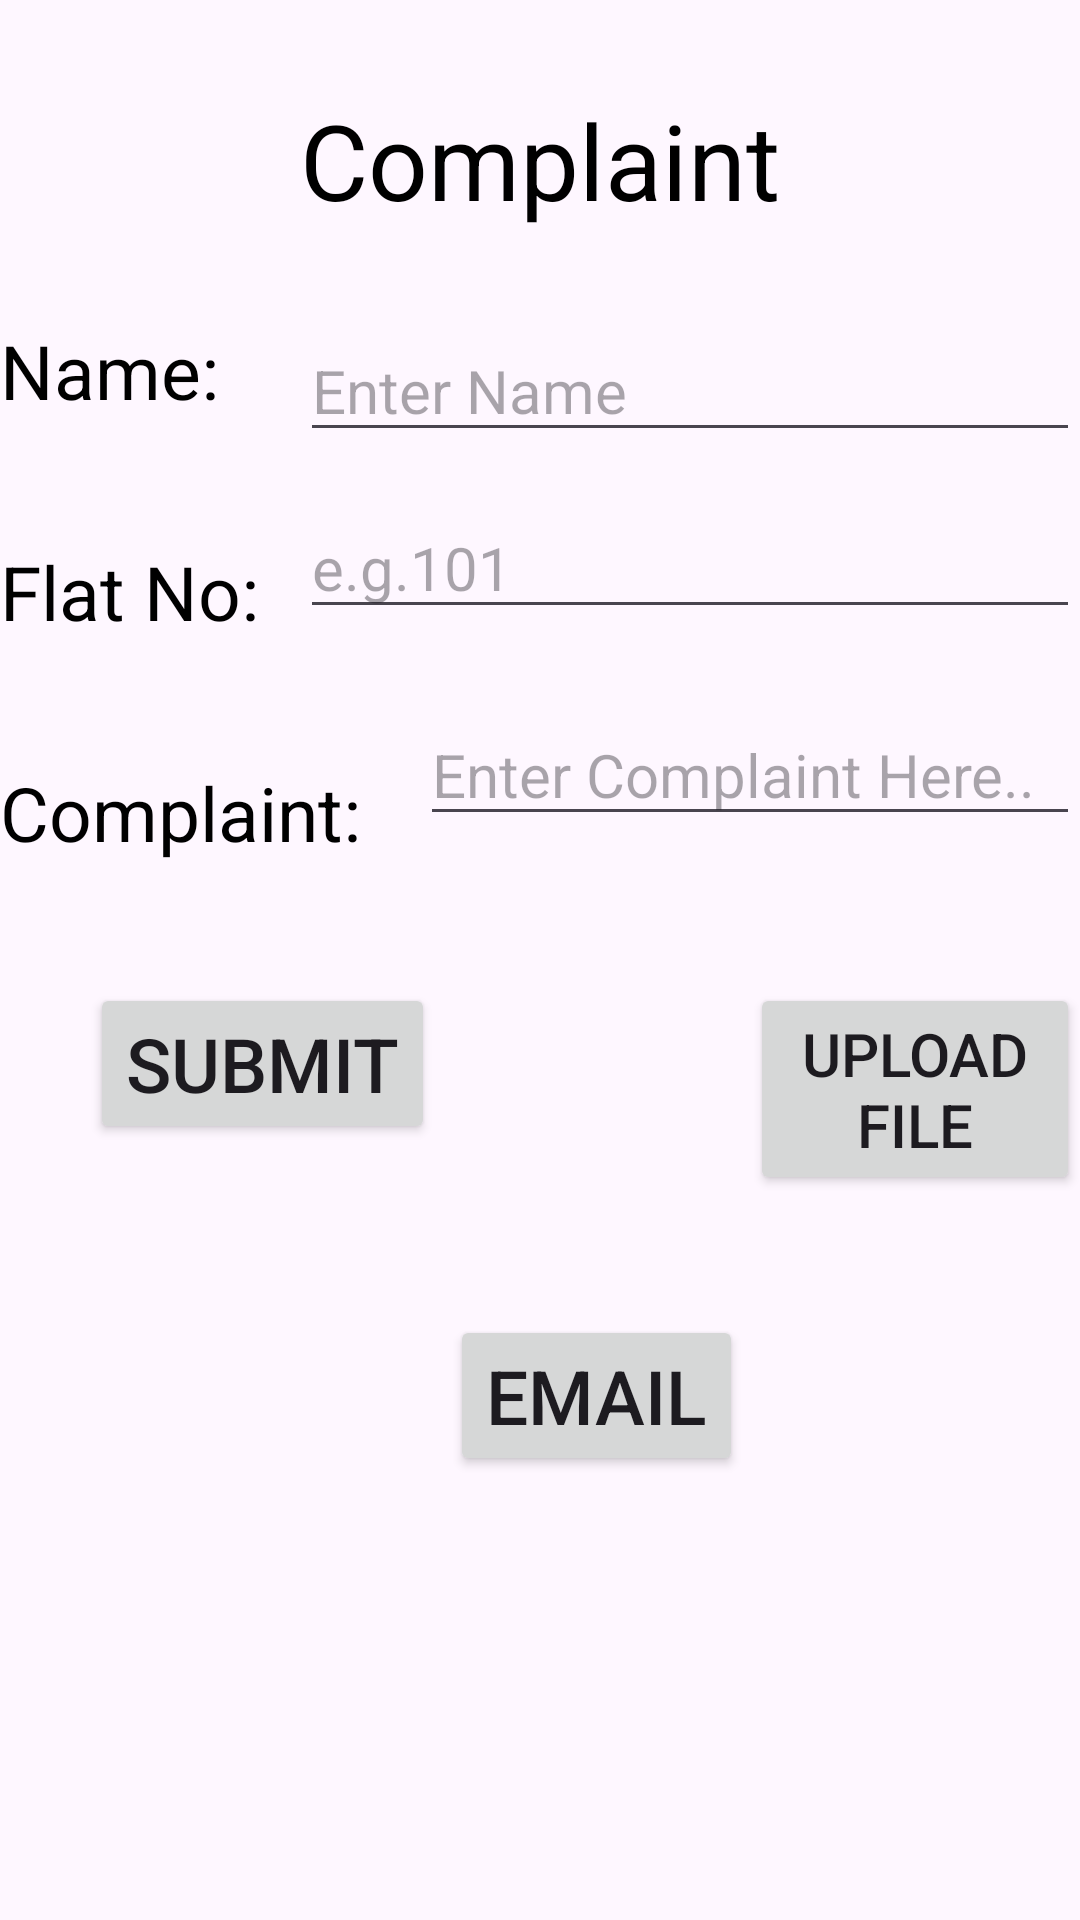

Produce the Android XML layout that renders to this screen, including the resource entries it uses.
<!-- AndroidManifest.xml: application theme Theme.MySociety -->
<!-- res/layout/fragment_complaints.xml -->
<?xml version="1.0" encoding="utf-8"?>
<RelativeLayout
    xmlns:android="http://schemas.android.com/apk/res/android"
    xmlns:app="http://schemas.android.com/apk/res-auto"
    xmlns:tools="http://schemas.android.com/tools"
    android:layout_width="match_parent"
    android:layout_height="match_parent"
    tools:context=".ui.complaints.complaintsViewModel">












    <TextView
        android:id="@+id/application"
        android:layout_width="wrap_content"
        android:layout_height="wrap_content"
        android:text="Complaint"
        android:textSize="35dp"
        android:textColor="@color/black"
        android:textAlignment="center"
        android:layout_marginTop="30dp"
        android:layout_centerHorizontal="true"
        />
    <TextView
        android:id="@+id/name"
        android:layout_width="wrap_content"
        android:layout_height="wrap_content"
        android:text="Name: "
        android:textSize="25dp"
        android:layout_below="@+id/application"
        android:layout_marginTop="30dp"
        android:textColor="@color/black"
        ></TextView>
    <EditText
        android:id="@+id/ediname"
        android:layout_width="match_parent"
        android:layout_height="wrap_content"
        android:hint="Enter Name"
        android:textSize="20dp"
        android:layout_below="@+id/application"
        android:layout_marginTop="30dp"
        android:layout_marginStart="100dp"
        ></EditText>
    <TextView
        android:id="@+id/flat"
        android:layout_width="wrap_content"
        android:layout_height="wrap_content"
        android:text="Flat No: "
        android:textSize="25dp"
        android:layout_below="@+id/name"
        android:layout_marginTop="40dp"
        android:textColor="@color/black"
        ></TextView>

    <EditText
        android:id="@+id/ediflat"
        android:layout_width="match_parent"
        android:layout_height="wrap_content"
        android:layout_below="@+id/ediname"
        android:layout_marginStart="100dp"
        android:layout_marginTop="15dp"
        android:hint="e.g.101"
        android:textSize="20dp"
        ></EditText>
    <TextView
        android:id="@+id/complaint"
        android:layout_width="wrap_content"
        android:layout_height="wrap_content"
        android:textSize="25dp"
        android:text="Complaint: "
        android:layout_below="@+id/flat"
        android:textColor="@color/black"
        android:layout_marginTop="40dp"></TextView>
    >
    <EditText
        android:id="@+id/edcomplaint"
        android:layout_width="match_parent"
        android:layout_height="wrap_content"
        android:hint="Enter Complaint Here.."
        android:textSize="20dp"
        android:layout_below="@+id/ediflat"
        android:layout_marginTop="25dp"
        android:layout_marginStart="140dp"

        ></EditText>



    <Button
        android:id="@+id/submit"
        android:layout_width="wrap_content"
        android:layout_height="wrap_content"
        android:layout_below="@+id/complaint"
        android:text="submit"
        android:textSize="25dp"
        android:layout_marginTop="40dp"
        android:layout_marginLeft="30dp"></Button>

    <Button
        android:id="@+id/uploadfile"
        android:layout_width="wrap_content"
        android:layout_height="wrap_content"
        android:layout_below="@+id/complaint"
        android:text="upload File"
        android:textSize="20dp"
        android:layout_marginTop="40dp"
        android:layout_marginLeft="250dp"></Button>
    <Button
        android:id="@+id/email"
        android:layout_width="wrap_content"
        android:layout_height="wrap_content"
        android:layout_below="@+id/uploadfile"
        android:text="Email"
        android:textSize="25dp"
        android:layout_marginTop="40dp"
        android:layout_marginLeft="150dp"></Button>
</RelativeLayout>
<!-- resources referenced by this layout -->
<resources>
  <color name="black">#FF000000</color>
  <style name="Theme.MySociety" parent="Base.Theme.MySociety" />
  <style name="Base.Theme.MySociety" parent="Theme.Material3.DayNight.NoActionBar">
          
          
      </style>
</resources>
